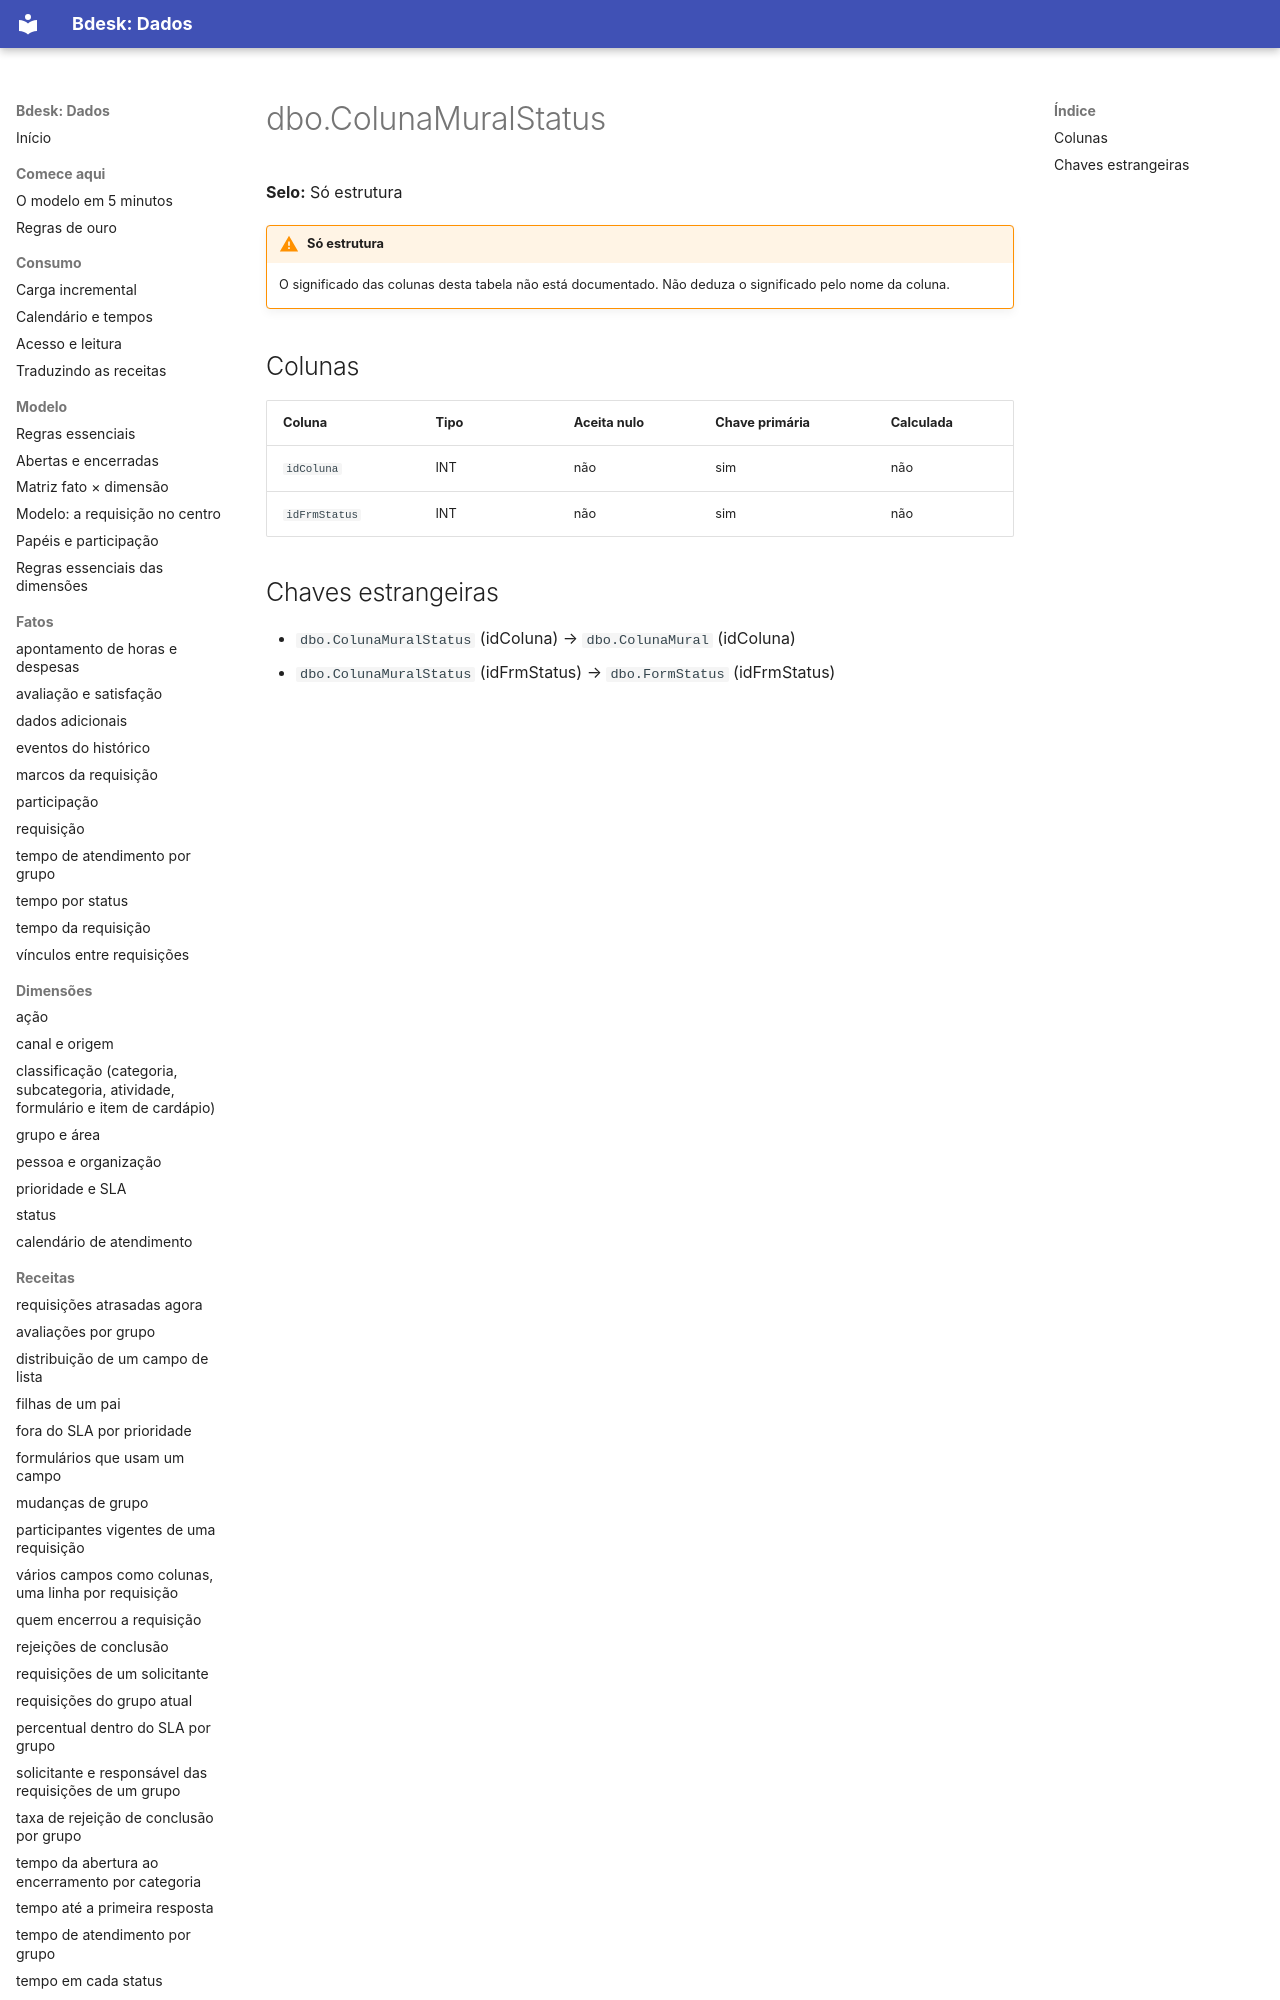

repository: bdeskapp/dados · page: dicionario/dbo-colunamuralstatus/index.html · generator: mkdocs

---
gerado: sincronizacao
---

# dbo.ColunaMuralStatus

**Selo:** Só estrutura

!!! warning "Só estrutura"
    O significado das colunas desta tabela não está documentado. Não deduza o significado pelo nome da coluna.

## Colunas

| Coluna | Tipo | Aceita nulo | Chave primária | Calculada |
|---|---|---|---|---|
| `idColuna` | INT | não | sim | não |
| `idFrmStatus` | INT | não | sim | não |
